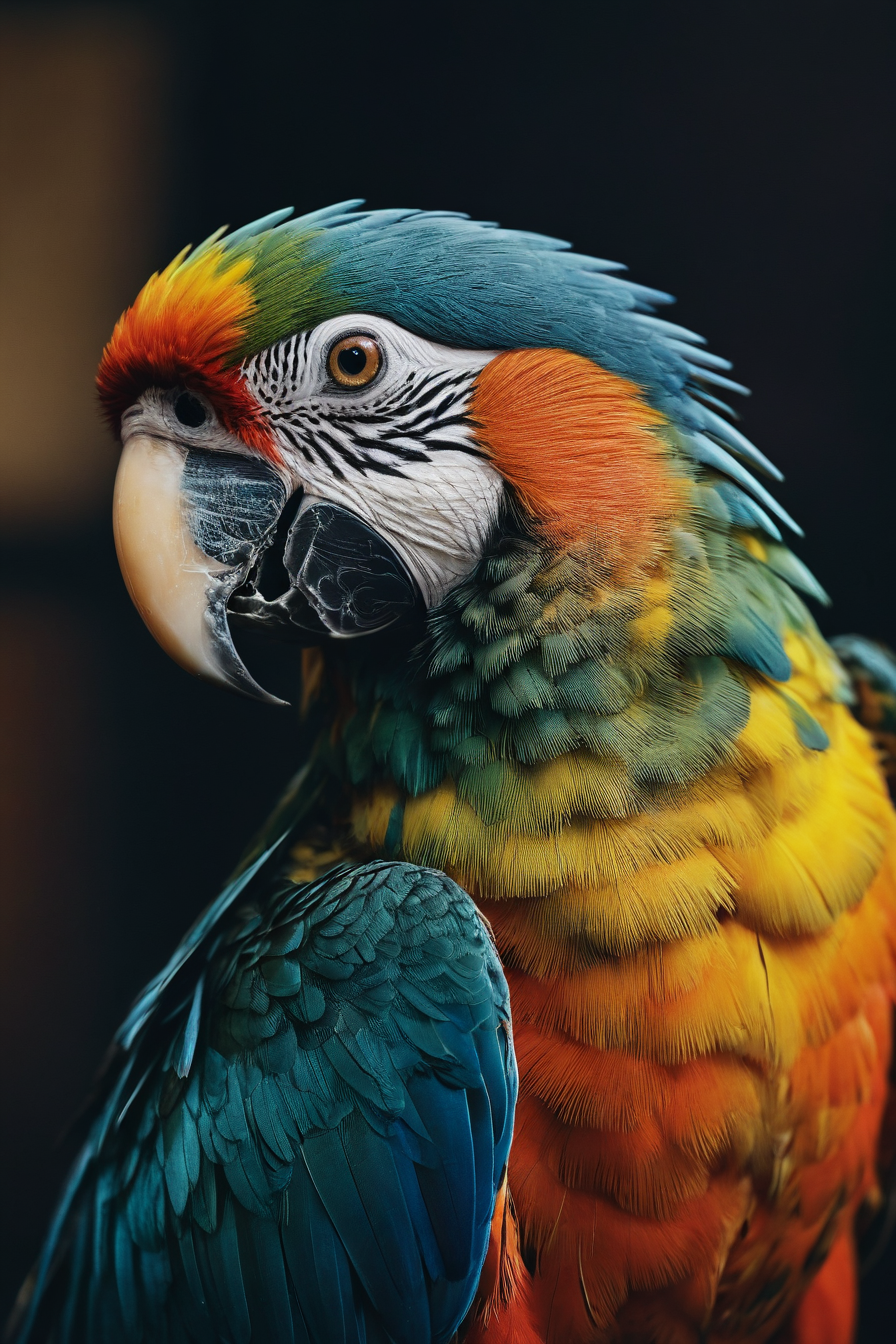
Generation parameters embedded in this image by AUTOMATIC1111 Stable Diffusion web UI or a fork of it (Forge, ...) (PNG 'parameters' text chunk):
macro shot, cinematic photo of parrot, colorful, dark shot, film grain, extremely detailed

<lora:skin-detail-x1-v4:1>
Negative prompt: (octane render, render, drawing, anime, bad photo, bad photography:1.3), (worst quality, low quality, blurry:1.2), (bad teeth, deformed teeth, deformed lips), (bad anatomy, bad proportions:1.1), (deformed iris, deformed pupils), (deformed eyes, bad eyes), (deformed face, ugly face, bad face), (deformed hands, bad hands, fused fingers), morbid, mutilated, mutation, disfigured
Steps: 5, Sampler: DPM++ SDE, Schedule type: Karras, CFG scale: 2, Seed: 3286341826, Size: 896x1344, Model hash: fabcadd933, Model: realvisxlV50_v50LightningBakedvae, VAE hash: 63aeecb90f, VAE: sdxl_vae.safetensors, Clip skip: 2, Lora hashes: "skin-detail-x1-v4: d86fe8c3b7ef", Version: v1.10.1